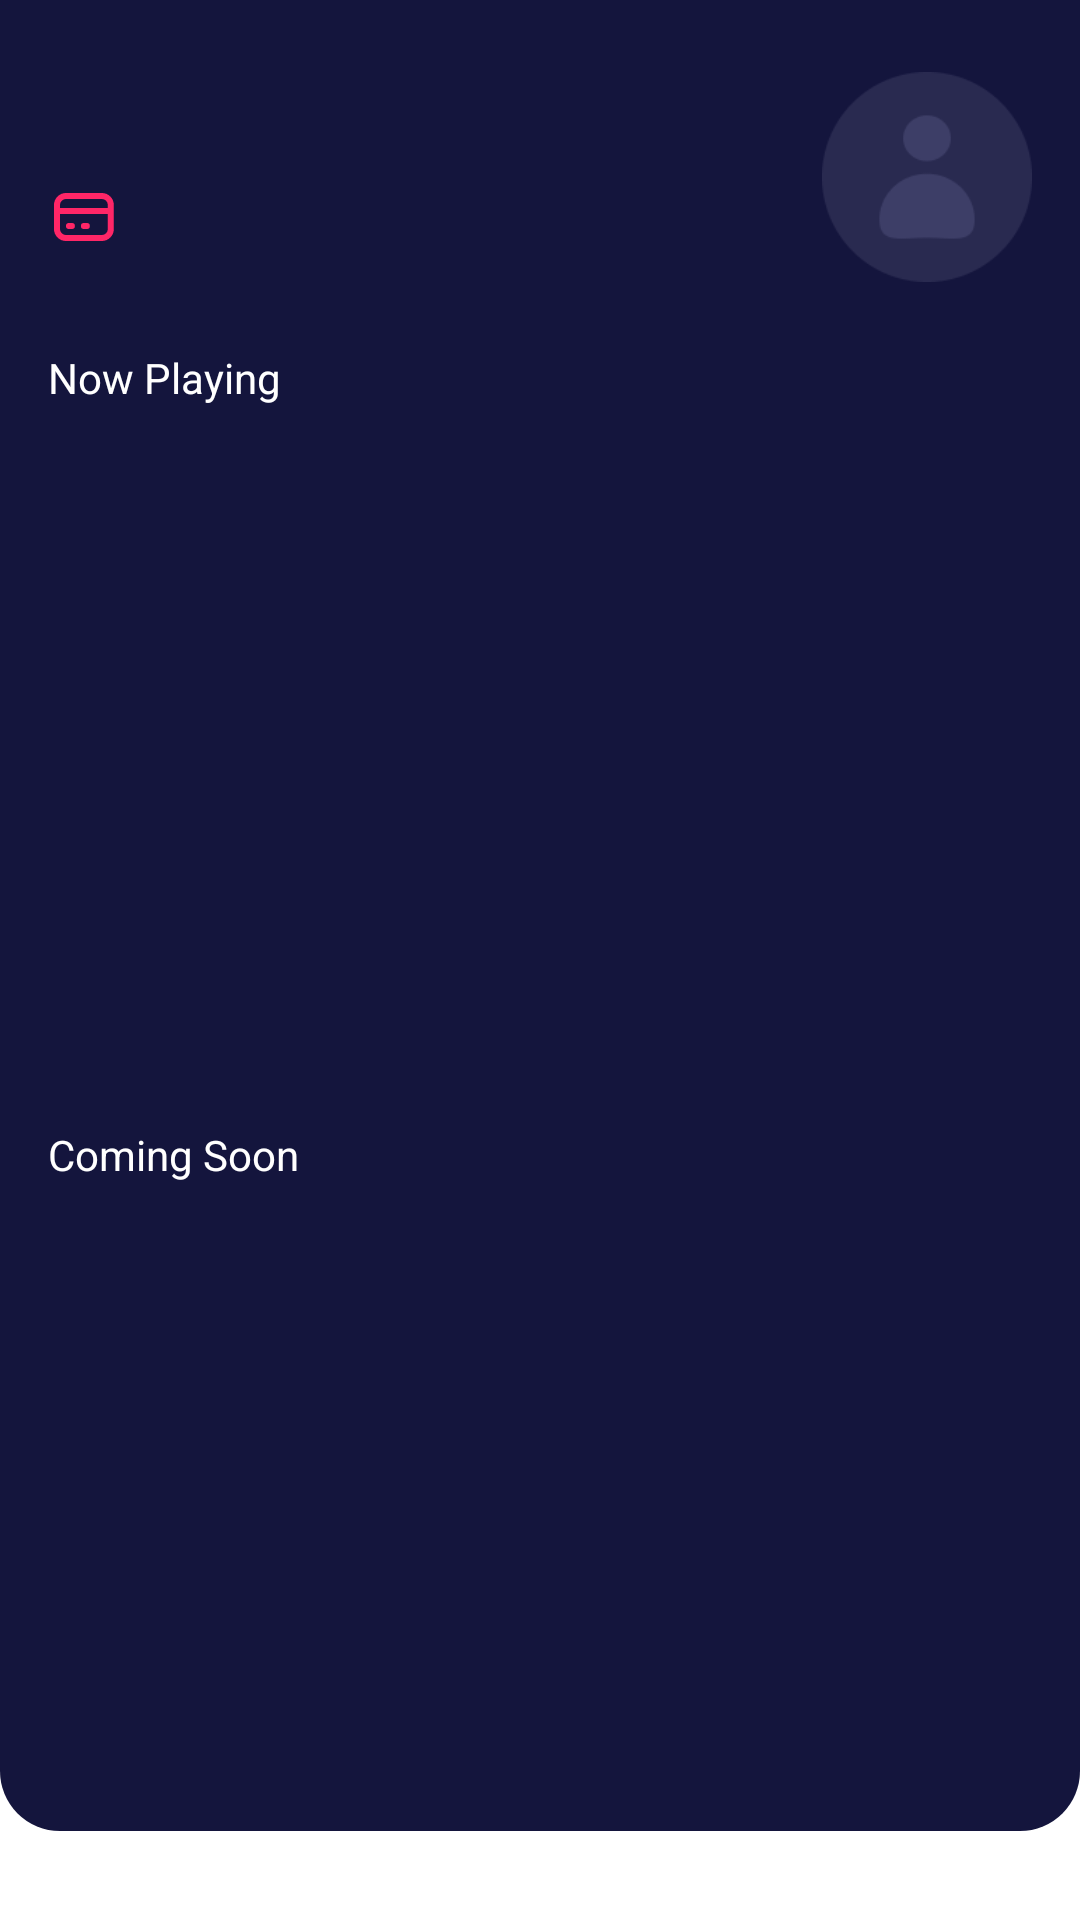

This screen was rendered from an Android layout file. Write that file and the resources it references.
<!-- AndroidManifest.xml: application theme Theme.BWAMOV -->
<!-- res/layout/fragment_dashboard.xml -->
<?xml version="1.0" encoding="utf-8"?>
<androidx.core.widget.NestedScrollView

    xmlns:android="http://schemas.android.com/apk/res/android"
    xmlns:tools="http://schemas.android.com/tools"
    xmlns:app="http://schemas.android.com/apk/res-auto"
    android:layout_width="match_parent"
    android:layout_height="match_parent">

    <androidx.constraintlayout.widget.ConstraintLayout
        android:layout_width="match_parent"
        android:layout_height="match_parent"
        android:background="@drawable/shape_background_blue"
        tools:context=".home.dashboard.DashboardFragment">

        <TextView
            android:id="@+id/tv_nama"
            android:layout_width="wrap_content"
            android:layout_height="wrap_content"
            android:layout_marginStart="16dp"
            android:layout_marginTop="24dp"
            android:textColor="@color/white"
            android:textSize="24sp"
            android:textStyle="bold"
            app:layout_constraintStart_toStartOf="parent"
            app:layout_constraintTop_toTopOf="parent"
            tools:text="Ika Purwanti"/>


        <TextView
            android:id="@+id/tv_saldo"
            android:layout_width="wrap_content"
            android:layout_height="wrap_content"
            android:layout_marginStart="16dp"
            android:layout_marginTop="4dp"
            android:drawableLeft="@drawable/wallet"
            android:drawablePadding="10dp"
            android:textColor="@color/white"
            app:layout_constraintStart_toStartOf="parent"
            app:layout_constraintTop_toBottomOf="@+id/tv_nama"
            tools:text="IDR 320.000"/>

        <ImageView
            android:id="@+id/iv_profile"
            android:layout_width="70dp"
            android:layout_height="70dp"
            android:layout_marginTop="24dp"
            android:layout_marginEnd="16dp"
            app:layout_constraintEnd_toEndOf="parent"
            app:layout_constraintTop_toTopOf="parent"
            app:srcCompat="@drawable/user_pic" />

        <TextView
            android:id="@+id/textView10"
            android:layout_width="wrap_content"
            android:layout_height="wrap_content"
            android:layout_marginStart="16dp"
            android:layout_marginTop="32dp"
            android:text="@string/now_playing"
            android:textColor="@color/white"
            app:layout_constraintStart_toStartOf="parent"
            app:layout_constraintTop_toBottomOf="@+id/tv_saldo" />

        <androidx.recyclerview.widget.RecyclerView
            android:id="@+id/rv_now_playing"
            android:layout_width="match_parent"
            android:layout_height="200dp"
            android:layout_marginStart="16dp"
            android:layout_marginTop="16dp"
            android:layout_marginEnd="16dp"
            app:layout_constraintEnd_toEndOf="parent"
            app:layout_constraintStart_toStartOf="parent"
            app:layout_constraintTop_toBottomOf="@+id/textView10" />

        <TextView
            android:id="@+id/textView11"
            android:layout_width="wrap_content"
            android:layout_height="wrap_content"
            android:layout_marginStart="16dp"
            android:layout_marginTop="24dp"
            android:text="@string/coming_soon"
            android:textColor="@color/white"
            app:layout_constraintStart_toStartOf="parent"
            app:layout_constraintTop_toBottomOf="@+id/rv_now_playing" />

        <androidx.recyclerview.widget.RecyclerView
            android:id="@+id/rv_coming_soon"
            android:layout_width="match_parent"
            android:layout_height="200dp"
            android:layout_marginStart="16dp"
            android:layout_marginTop="16dp"
            android:layout_marginEnd="16dp"
            app:layout_constraintEnd_toEndOf="parent"
            app:layout_constraintStart_toStartOf="parent"
            app:layout_constraintTop_toBottomOf="@+id/textView11" />

    </androidx.constraintlayout.widget.ConstraintLayout>

</androidx.core.widget.NestedScrollView>
<!-- resources referenced by this layout -->
<resources>
  <color name="white">#FFFFFFFF</color>
  <!-- drawable shape_background_blue (drawable) -->
  <?xml version="1.0" encoding="utf-8"?>
  <shape xmlns:android="http://schemas.android.com/apk/res/android"
      android:shape="rectangle">
  
      <solid android:color="@color/Blue"/>
  
      <corners android:bottomLeftRadius="20dp"
          android:bottomRightRadius="20dp"/>
  
  
  </shape>
  <!-- drawable user_pic: png bitmap (drawable-v24, 3651 bytes) -->
  <!-- drawable wallet (drawable-v24) -->
  <vector xmlns:android="http://schemas.android.com/apk/res/android"
      android:width="24dp"
      android:height="24dp"
      android:viewportWidth="24"
      android:viewportHeight="24">
    <path
        android:pathData="M2.991,10H20.94M6.98,15H7.977M11.966,15H12.963M5.983,19H17.948C18.742,19 19.503,18.684 20.064,18.121C20.625,17.559 20.94,16.796 20.94,16V8C20.94,7.204 20.625,6.441 20.064,5.879C19.503,5.316 18.742,5 17.948,5H5.983C5.189,5 4.429,5.316 3.868,5.879C3.307,6.441 2.991,7.204 2.991,8V16C2.991,16.796 3.307,17.559 3.868,18.121C4.429,18.684 5.189,19 5.983,19Z"
        android:strokeLineJoin="round"
        android:strokeWidth="2"
        android:fillColor="#00000000"
        android:strokeColor="#FF2667"
        android:strokeLineCap="round"/>
  </vector>
  <string name="coming_soon">Coming Soon</string>
  <string name="now_playing">Now Playing</string>
  <style name="Theme.BWAMOV" parent="Theme.MaterialComponents.DayNight.NoActionBar">
          
          <item name="colorPrimary">@color/purple_500</item>
          <item name="colorPrimaryVariant">@color/purple_700</item>
          <item name="colorOnPrimary">@color/white</item>
          
          <item name="colorSecondary">@color/teal_200</item>
          <item name="colorSecondaryVariant">@color/teal_700</item>
          <item name="colorOnSecondary">@color/black</item>
          
          <item name="android:statusBarColor">?attr/colorPrimaryVariant</item>
          
      </style>
  <color name="Blue">#14153D</color>
  <color name="purple_500">#FF6200EE</color>
  <color name="purple_700">#FF3700B3</color>
  <color name="teal_200">#FF03DAC5</color>
  <color name="teal_700">#FF018786</color>
  <color name="black">#FF000000</color>
</resources>
